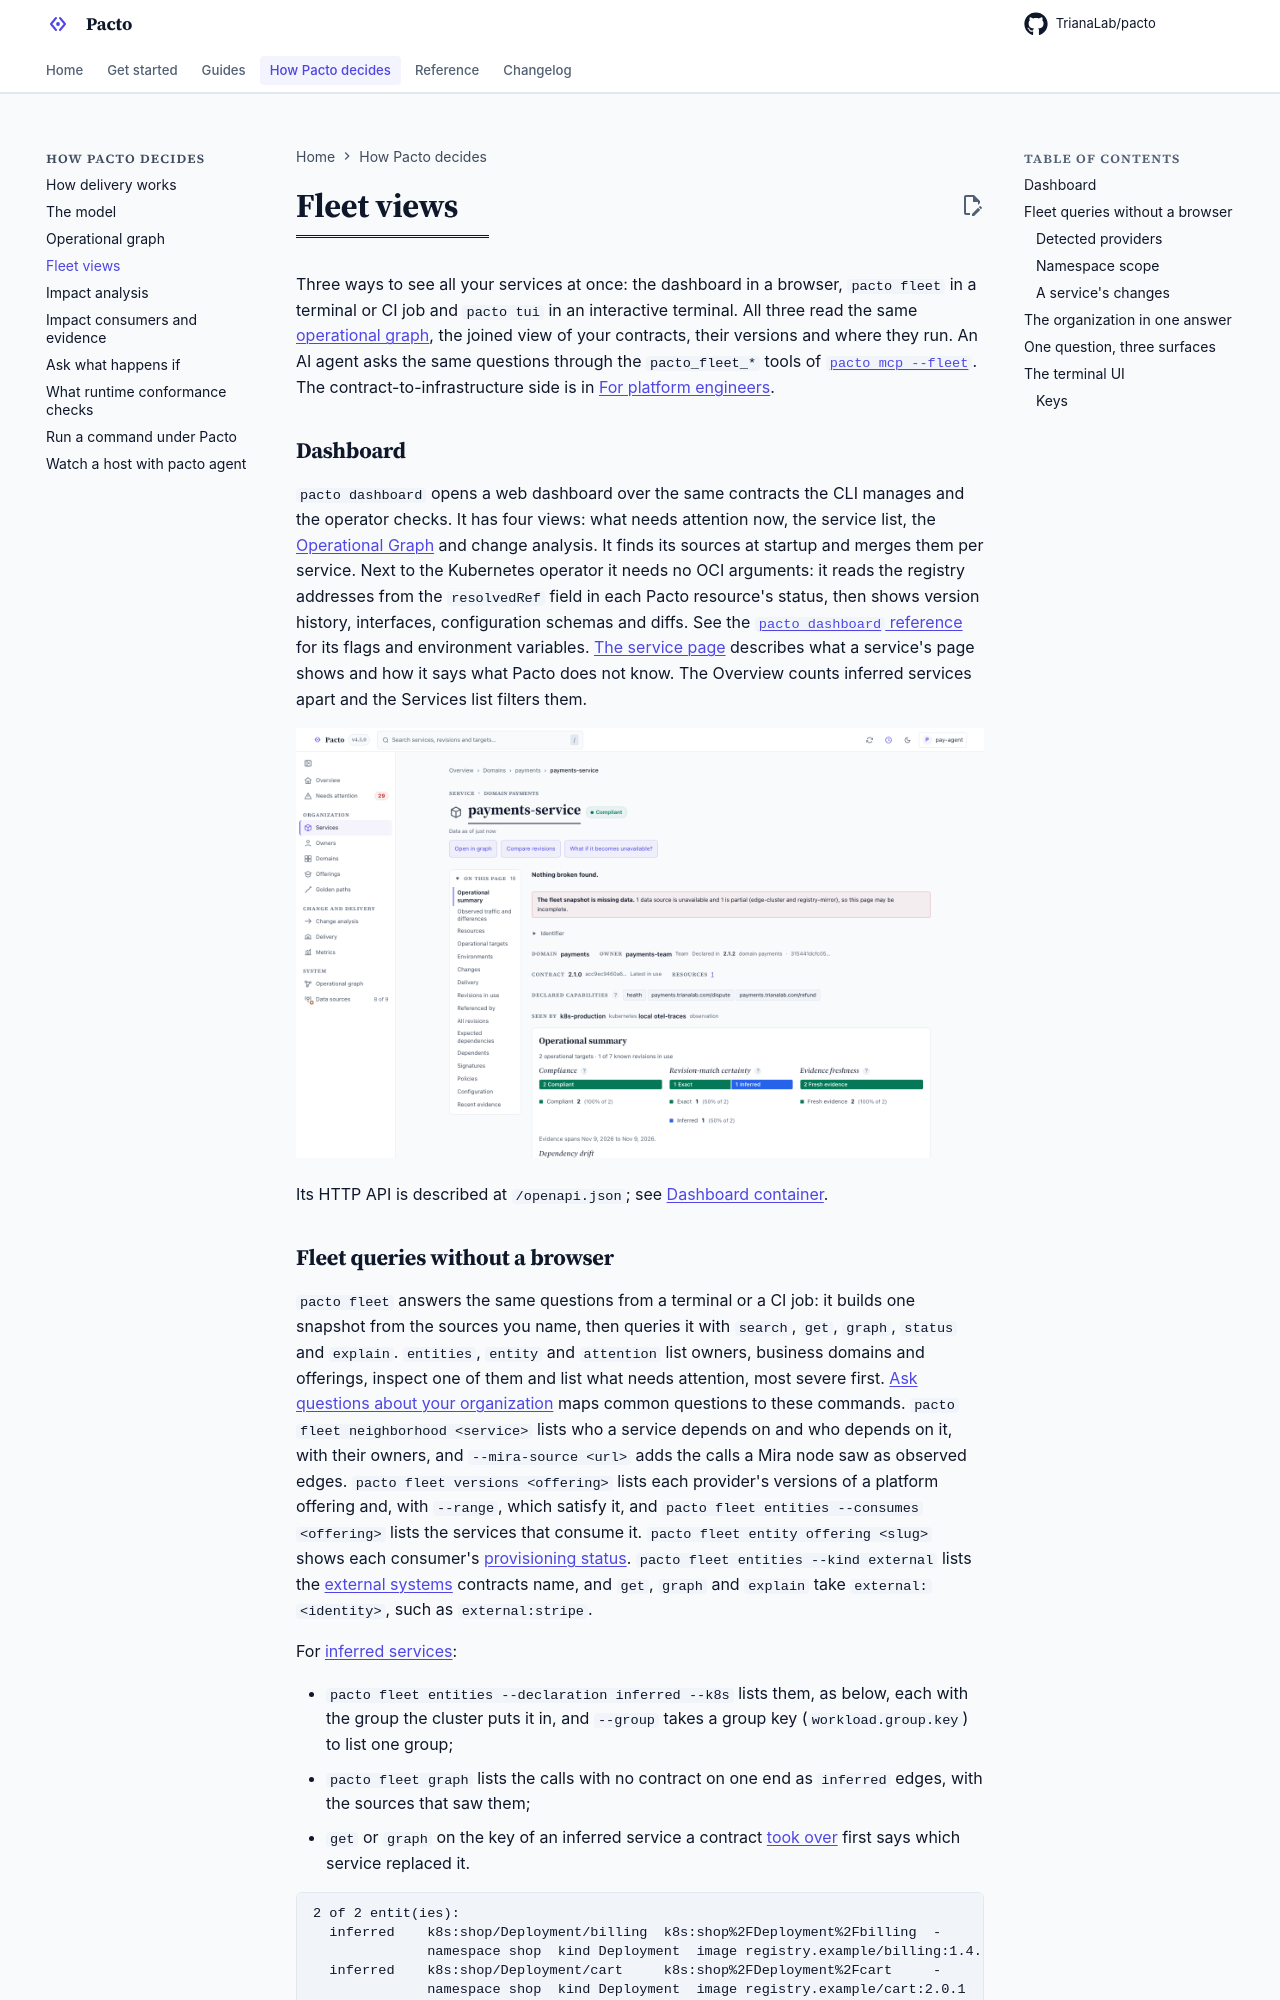

repository: TrianaLab/pacto · page: 4.6.1/fleet-tools/index.html · generator: mkdocs

# Fleet views

Three ways to see all your services at once: the dashboard in a browser,
`pacto fleet` in a terminal or CI job and `pacto tui` in an interactive
terminal. All three read the same [operational graph](operational-graph.md),
the joined view of your contracts, their versions and where they run. An AI
agent asks the same questions through the `pacto_fleet_*` tools of
[`pacto mcp --fleet`](mcp-integration.md).
The contract-to-infrastructure side is in [For platform
engineers](platform-engineers.md).

## Dashboard

`pacto dashboard` opens a web dashboard over the same contracts the CLI manages
and the operator checks. It has four views: what needs attention now, the
service list, the [Operational Graph](operational-graph.md) and change
analysis. It finds its sources at startup and merges them per service. Next to
the Kubernetes operator it needs no OCI arguments: it reads the registry
addresses from the `resolvedRef` field in each Pacto resource's status, then
shows version history, interfaces, configuration schemas and diffs. See the [`pacto dashboard`
reference](cli-reference.md#pacto-dashboard) for its flags and environment
variables. [The service page](dashboard-service-page.md) describes what a
service's page shows and how it says what Pacto does not know.
The Overview counts inferred services apart and the Services list filters them.

![The dashboard's page for payments-service: compliant, owned by payments-team as declared in 2.1.2 and a summary of its two operational targets](assets/screenshots/dashboard-service-light.png#only-light)
![The dashboard's page for payments-service: compliant, owned by payments-team as declared in 2.1.2 and a summary of its two operational targets](assets/screenshots/dashboard-service-dark.png#only-dark)

Its HTTP API is described at `/openapi.json`; see [Dashboard container](dashboard-docker.md#operational-endpoints).
